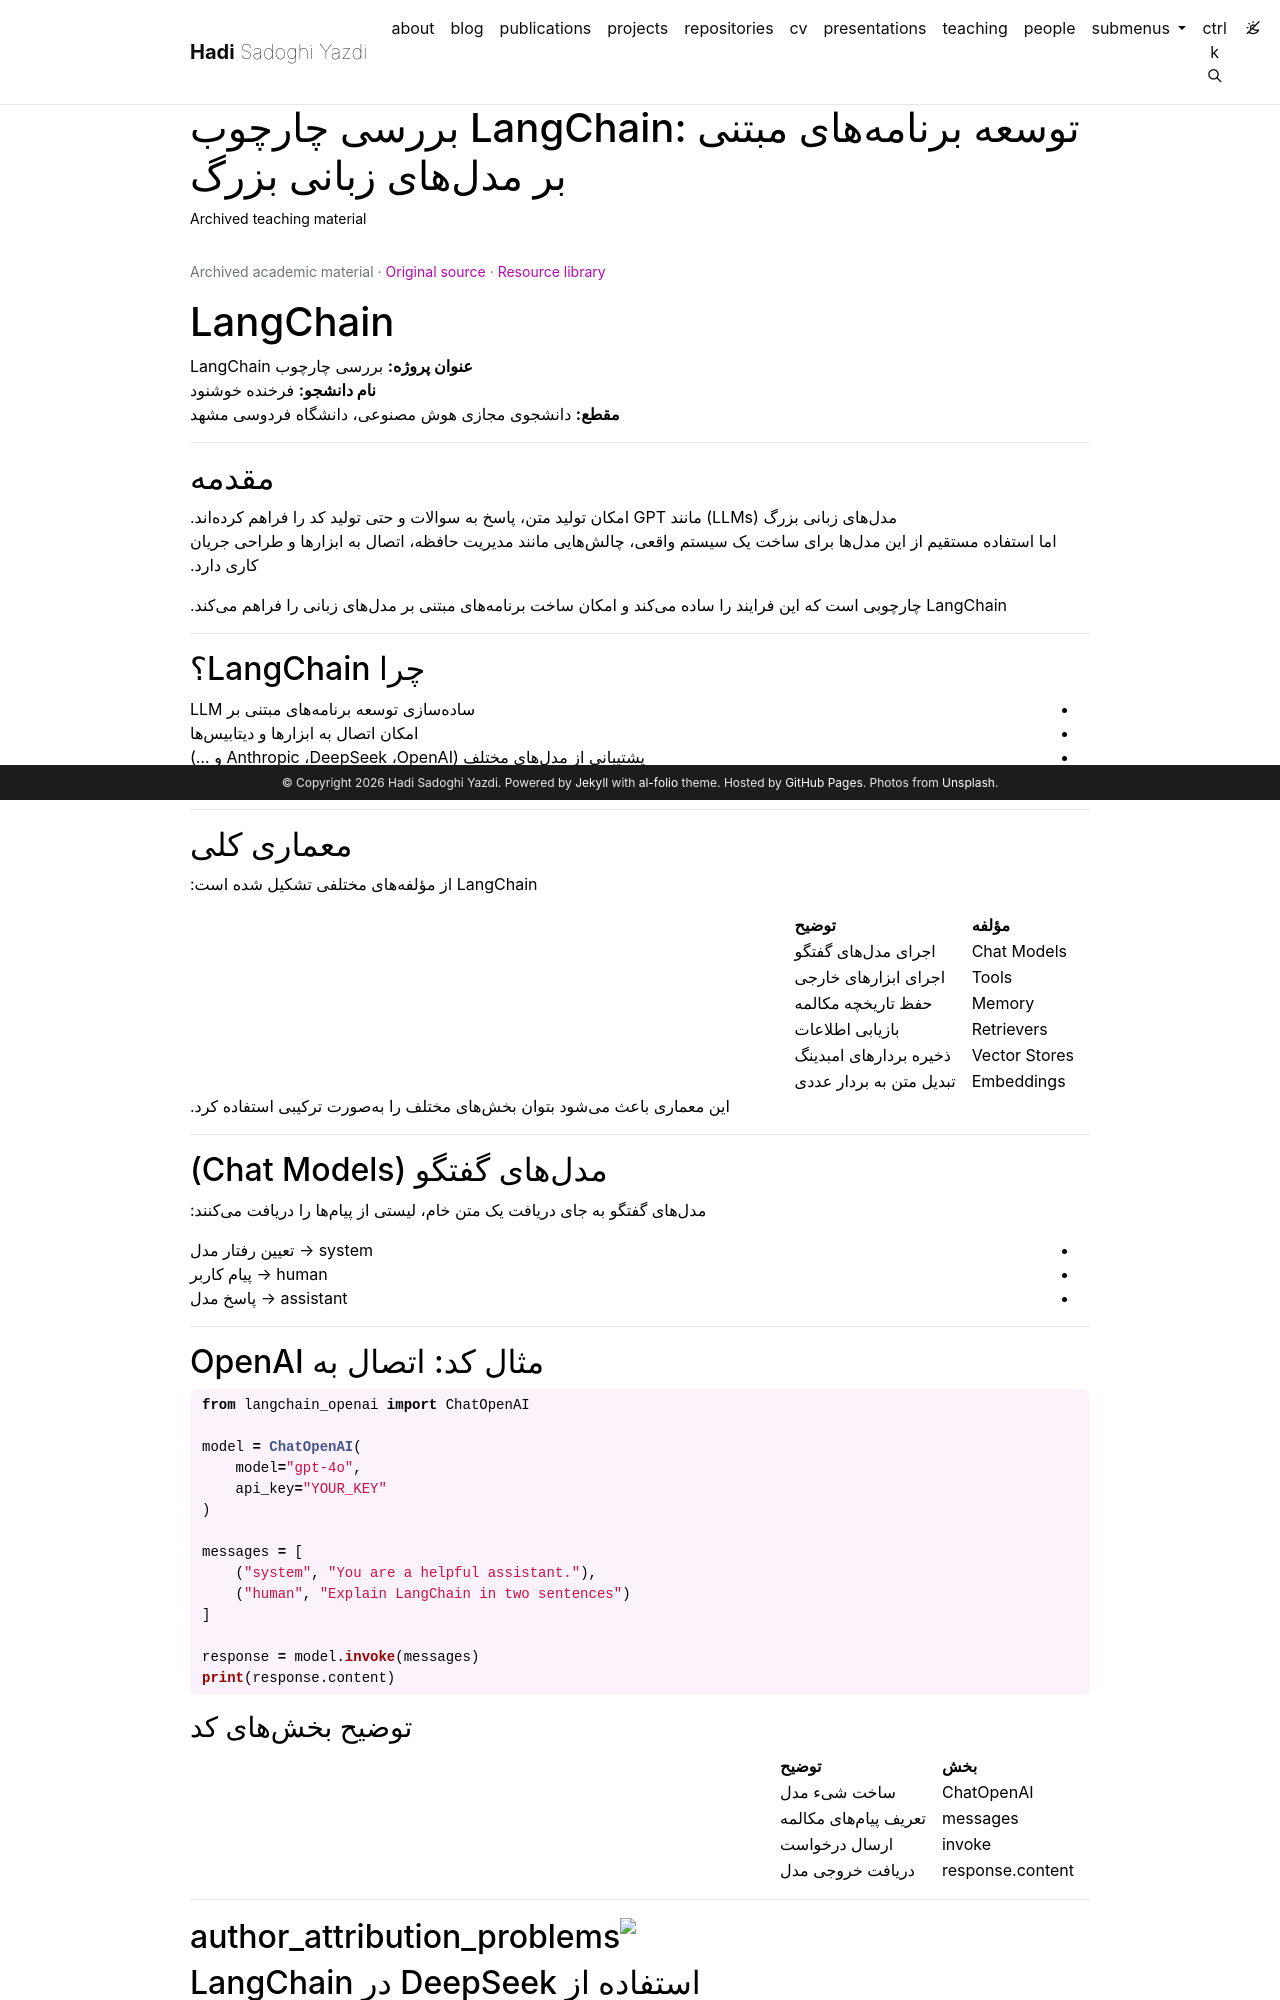

repository: h-sadoghi/h-sadoghi.github.io · page: resources/teaching-patterneffort-exploring-the-langchain-framework/index.html · generator: jekyll

---
layout: legacy_page
title: "بررسی چارچوب LangChain: توسعه برنامههای مبتنی بر مدلهای زبانی بزرگ"
permalink: /resources/teaching-patterneffort-exploring-the-langchain-framework/
description: Archived teaching material
nav: false
math: false
mermaid:
  enabled: false
  zoomable: false
legacy_source: https://hadisadoghiyazdi1971.github.io/teaching/studenteffort/patterneffort/Exploring_the_LangChain_Framework/
legacy_group: Pattern recognition and machine learning
legacy_dir: rtl
lang: fa
---

{% raw %}

# LangChain

**عنوان پروژه:** بررسی چارچوب <span dir="ltr">LangChain</span>  
**نام دانشجو:** فرخنده خوشنود  
**مقطع:** دانشجوی مجازی هوش مصنوعی، دانشگاه فردوسی مشهد

---

## مقدمه

مدلهای زبانی بزرگ (<span dir="ltr">LLMs</span>) مانند <span dir="ltr">GPT</span> امکان تولید متن، پاسخ به سوالات و حتی تولید کد را فراهم کردهاند.  
اما استفاده مستقیم از این مدلها برای ساخت یک سیستم واقعی، چالشهایی مانند مدیریت حافظه، اتصال به ابزارها و طراحی جریان کاری دارد.

<span dir="ltr">LangChain</span> چارچوبی است که این فرایند را ساده میکند و امکان ساخت برنامههای مبتنی بر مدلهای زبانی را فراهم میکند.

---

## چرا <span dir="ltr">LangChain</span>؟

- سادهسازی توسعه برنامههای مبتنی بر <span dir="ltr">LLM</span>
- امکان اتصال به ابزارها و دیتابیسها
- پشتیبانی از مدلهای مختلف (<span dir="ltr">OpenAI</span>، <span dir="ltr">DeepSeek</span>، <span dir="ltr">Anthropic</span> و ...)
- معماری ماژولار و قابل گسترش

---

## معماری کلی

LangChain از مؤلفههای مختلفی تشکیل شده است:

| مؤلفه                                | توضیح                   |
| ------------------------------------ | ----------------------- |
| <span dir="ltr">Chat Models</span>   | اجرای مدلهای گفتگو     |
| <span dir="ltr">Tools</span>         | اجرای ابزارهای خارجی    |
| <span dir="ltr">Memory</span>        | حفظ تاریخچه مکالمه      |
| <span dir="ltr">Retrievers</span>    | بازیابی اطلاعات         |
| <span dir="ltr">Vector Stores</span> | ذخیره بردارهای امبدینگ  |
| <span dir="ltr">Embeddings</span>    | تبدیل متن به بردار عددی |

این معماری باعث میشود بتوان بخشهای مختلف را بهصورت ترکیبی استفاده کرد.

---

## مدلهای گفتگو (<span dir="ltr">Chat Models</span>)

مدلهای گفتگو به جای دریافت یک متن خام، لیستی از پیامها را دریافت میکنند:

- <span dir="ltr">system</span> → تعیین رفتار مدل
- <span dir="ltr">human</span> → پیام کاربر
- <span dir="ltr">assistant</span> → پاسخ مدل

---

## مثال کد: اتصال به <span dir="ltr">OpenAI</span>

```python
from langchain_openai import ChatOpenAI

model = ChatOpenAI(
    model="gpt-4o",
    api_key="YOUR_KEY"
)

messages = [
    ("system", "You are a helpful assistant."),
    ("human", "Explain LangChain in two sentences")
]

response = model.invoke(messages)
print(response.content)
```

### توضیح بخشهای کد

| بخش                                     | توضیح                 |
| --------------------------------------- | --------------------- |
| <span dir="ltr">ChatOpenAI</span>       | ساخت شیء مدل          |
| <span dir="ltr">messages</span>         | تعریف پیامهای مکالمه |
| <span dir="ltr">invoke</span>           | ارسال درخواست         |
| <span dir="ltr">response.content</span> | دریافت خروجی مدل      |

---
